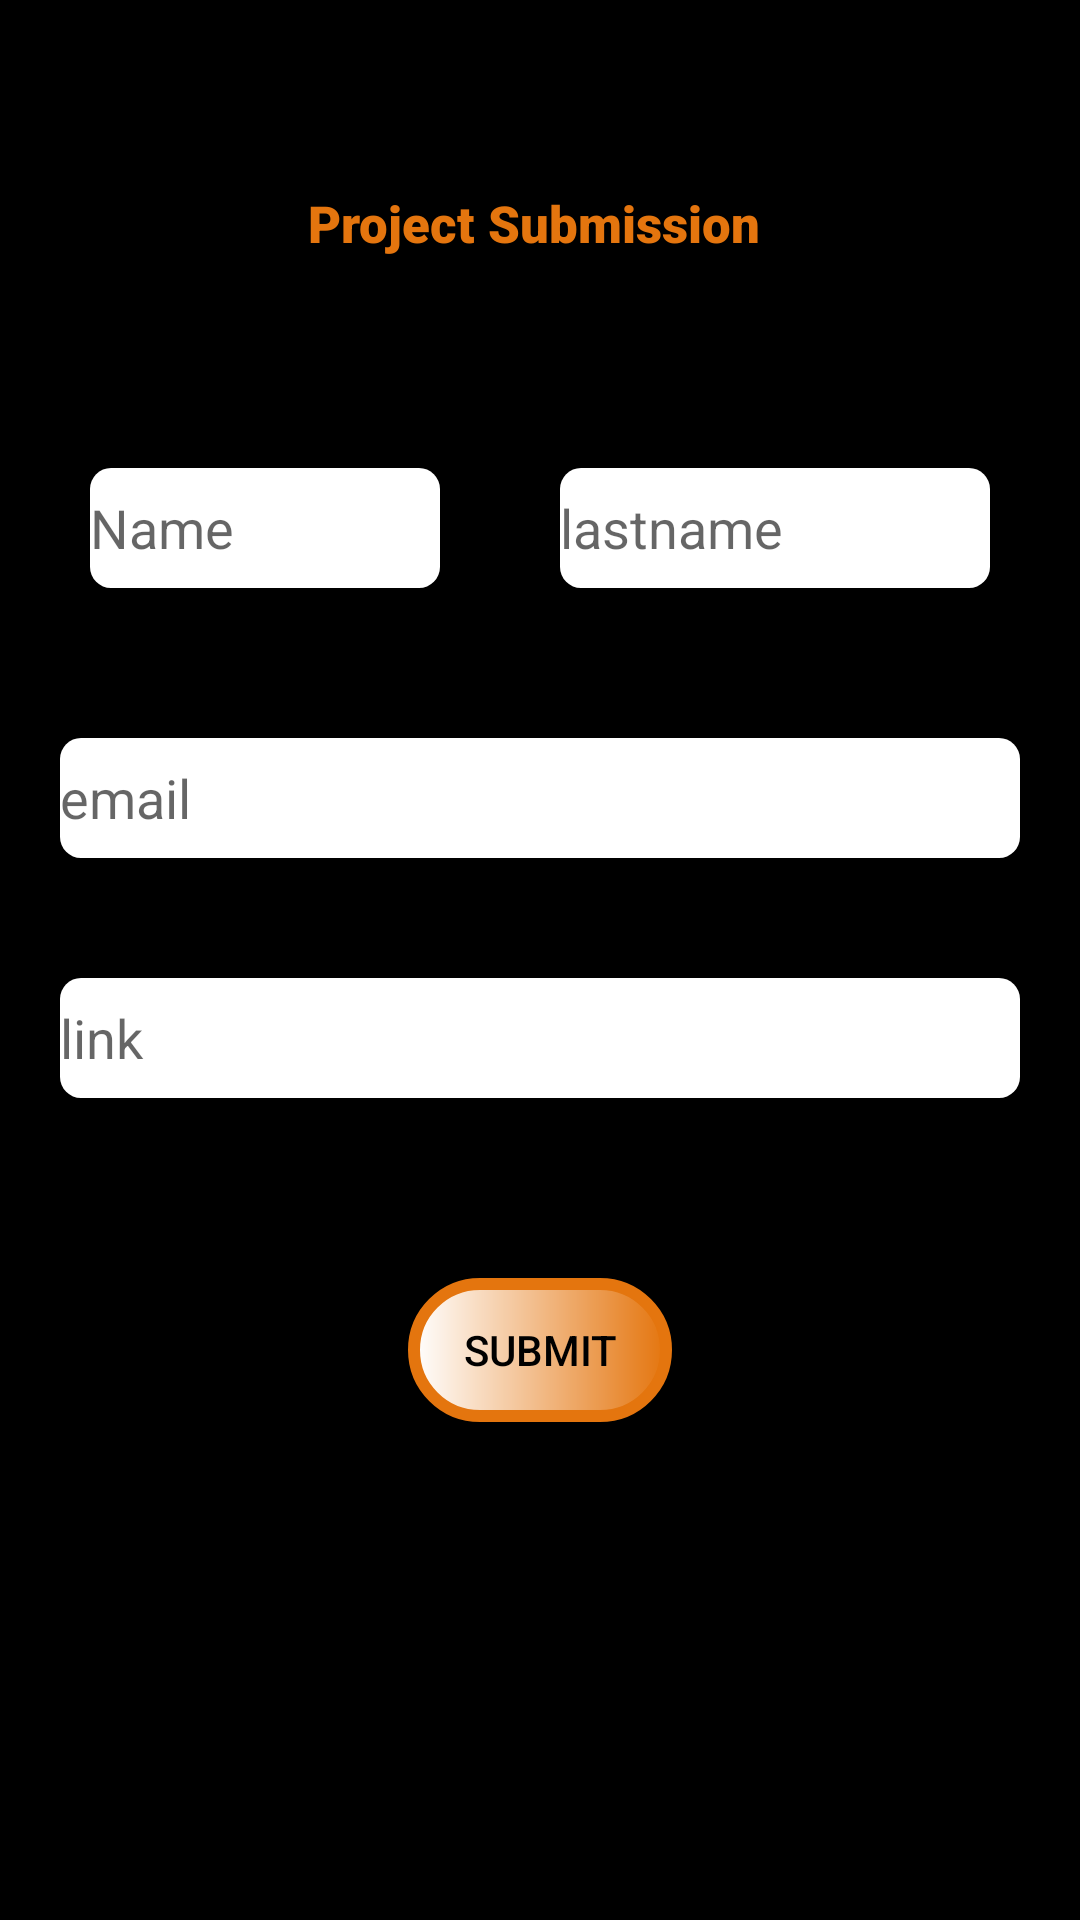

Reconstruct the res/layout file that produces this screen, plus the resources it refers to.
<!-- AndroidManifest.xml: application theme AppTheme -->
<!-- res/layout/activity_submit_project.xml -->
<?xml version="1.0" encoding="utf-8"?>
<androidx.coordinatorlayout.widget.CoordinatorLayout
    xmlns:android="http://schemas.android.com/apk/res/android"
    xmlns:tools="http://schemas.android.com/tools"
    xmlns:app="http://schemas.android.com/apk/res-auto"
    android:layout_width="match_parent"
    android:layout_height="match_parent">

    <com.google.android.material.appbar.AppBarLayout
        android:id="@+id/appbar"
        android:layout_height="wrap_content"
        android:layout_width="match_parent">

        <LinearLayout
            android:layout_width="match_parent"
            android:layout_height="match_parent"
            app:layout_scrollFlags="scroll|enterAlways|enterAlwaysCollapsed"
            android:orientation="vertical"

            app:contentScrim="?attr/colorPrimary">


            <androidx.appcompat.widget.Toolbar
                android:background="@drawable/gads_header"

                android:id="@+id/subtoolbar"
                android:layout_height="?attr/actionBarSize"
                android:layout_width="match_parent">

            </androidx.appcompat.widget.Toolbar>
            <TextView
                android:gravity="center_horizontal"

                android:clickable="true"
                android:id="@+id/tv"
                android:padding="7dp"
                android:textSize="17sp"
                android:layout_width="match_parent"
                android:textColor="#E4750E"
                android:fontFamily="sans-serif-black"
                android:layout_height="wrap_content"
                android:text="Project Submission " />

            <ImageView
                android:layout_width="wrap_content"
                android:background="@drawable/orng"
                android:layout_height="10px" />
        </LinearLayout>
    </com.google.android.material.appbar.AppBarLayout>


    <LinearLayout
        android:layout_width="match_parent"
        android:layout_height="match_parent"
        android:orientation="vertical"
        android:background="#000000"
        android:paddingTop="30dp"
        app:layout_behavior="@string/appbar_scrolling_view_behavior"
        tools:context=".SubmitProject">


        <LinearLayout
            android:layout_width="match_parent"
            android:layout_height="wrap_content"
            android:layout_margin="30dp"
            android:background="#000000"
            android:orientation="horizontal">
            <EditText
                android:background="@drawable/crnr2"
                android:layout_weight="1"
                android:layout_marginRight="20dp"
                android:id="@+id/edtName"
                android:layout_width="wrap_content"
                android:layout_height="40dp"
                android:hint="Name"
                android:inputType="textPersonName" />


            <EditText
                android:layout_weight="1"
                android:inputType="textPersonName"
                android:background="@drawable/crnr2"
                android:layout_marginLeft="20dp"
                android:id="@+id/lastname"
                android:layout_width="wrap_content"
                android:layout_height="40dp"
                android:hint="lastname" />


        </LinearLayout>
     <LinearLayout
         android:layout_width="match_parent"
         android:layout_height="wrap_content"
         android:orientation="horizontal">
         <EditText
             android:id="@+id/email"
             android:inputType="textEmailAddress"
             android:background="@drawable/crnr2"
             android:layout_width="match_parent"
             android:layout_margin="20dp"
             android:layout_height="40dp"
             android:hint="email" />
     </LinearLayout>

       <LinearLayout
           android:layout_width="match_parent"
           android:layout_height="wrap_content"
           android:orientation="horizontal">
           <EditText
               android:inputType="textUri"
               android:background="@drawable/crnr2"
               android:layout_margin="20dp"
               android:id="@+id/link"
               android:layout_width="match_parent"
               android:layout_height="40dp"
               android:hint="link" />
       </LinearLayout>

        <Button
            android:background="@drawable/crnr5"
            android:layout_marginTop="40sp"
            android:id="@+id/btnsubmit"
            android:textColor="@color/bbl"
            android:textAllCaps="true"
            android:text="SUBMIT"
            android:layout_gravity="center_horizontal"
            android:layout_width="wrap_content"
            android:layout_height="wrap_content">

        </Button>
    </LinearLayout>



</androidx.coordinatorlayout.widget.CoordinatorLayout>
<!-- resources referenced by this layout -->
<resources>
  <color name="bbl">#000000</color>
  <!-- drawable crnr2 (drawable) -->
  <?xml version="1.0" encoding="UTF-8"?>
  <shape xmlns:android="http://schemas.android.com/apk/res/android">
      <solid android:color="#FFFFFF"/>
      <corners
          android:topLeftRadius="7dp"
          android:topRightRadius="7dp"
          android:bottomLeftRadius="7dp"
          android:bottomRightRadius="7dp"/>
      <padding
          android:left="0dp"
          android:top="0dp"
          android:right="0dp"
          android:bottom="0dp" />
  </shape>
  <!-- drawable crnr5 (drawable) -->
  <?xml version="1.0" encoding="UTF-8"?>
  <shape xmlns:android="http://schemas.android.com/apk/res/android">
      <stroke android:color="#E4750E"
          android:width="4dp"/>
      <gradient
          android:angle="180"
  android:type="linear"
          android:startColor="#E4750E" android:endColor="#ffffff"/>
  
      <corners
          android:topLeftRadius="40dp"
          android:topRightRadius="40dp"
          android:bottomLeftRadius="40dp"
          android:bottomRightRadius="40dp"/>
  
      <padding
          android:left="0dp"
          android:top="0dp"
          android:right="0dp"
          android:bottom="0dp" />
  </shape>
  <style name="AppTheme" parent="Theme.AppCompat.Light.DarkActionBar">
          
          <item name="colorPrimary">#000000</item>
          <item name="colorPrimaryDark">#000000</item>
          <item name="colorAccent">@color/colorAccent</item>
      </style>
  <color name="colorAccent">#FF4081</color>
</resources>
